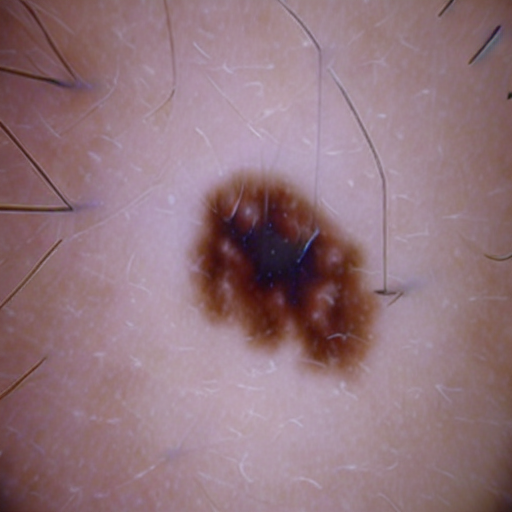
Generation parameters embedded in this image by AUTOMATIC1111 Stable Diffusion web UI or a fork of it (Forge, ...) (PNG 'parameters' text chunk):
benign mole
Steps: 25, Sampler: PLMS, CFG scale: 7, Seed: 1429153307, Face restoration: CodeFormer, Size: 512x512, Model hash: 8d72386f9b, Model: Skin Mole_311760_lora, ControlNet 0: "Module: none, Model: None, Weight: 1, Resize Mode: Crop and Resize, Low Vram: False, Guidance Start: 0, Guidance End: 1, Pixel Perfect: True, Control Mode: Balanced", Version: v1.5.1